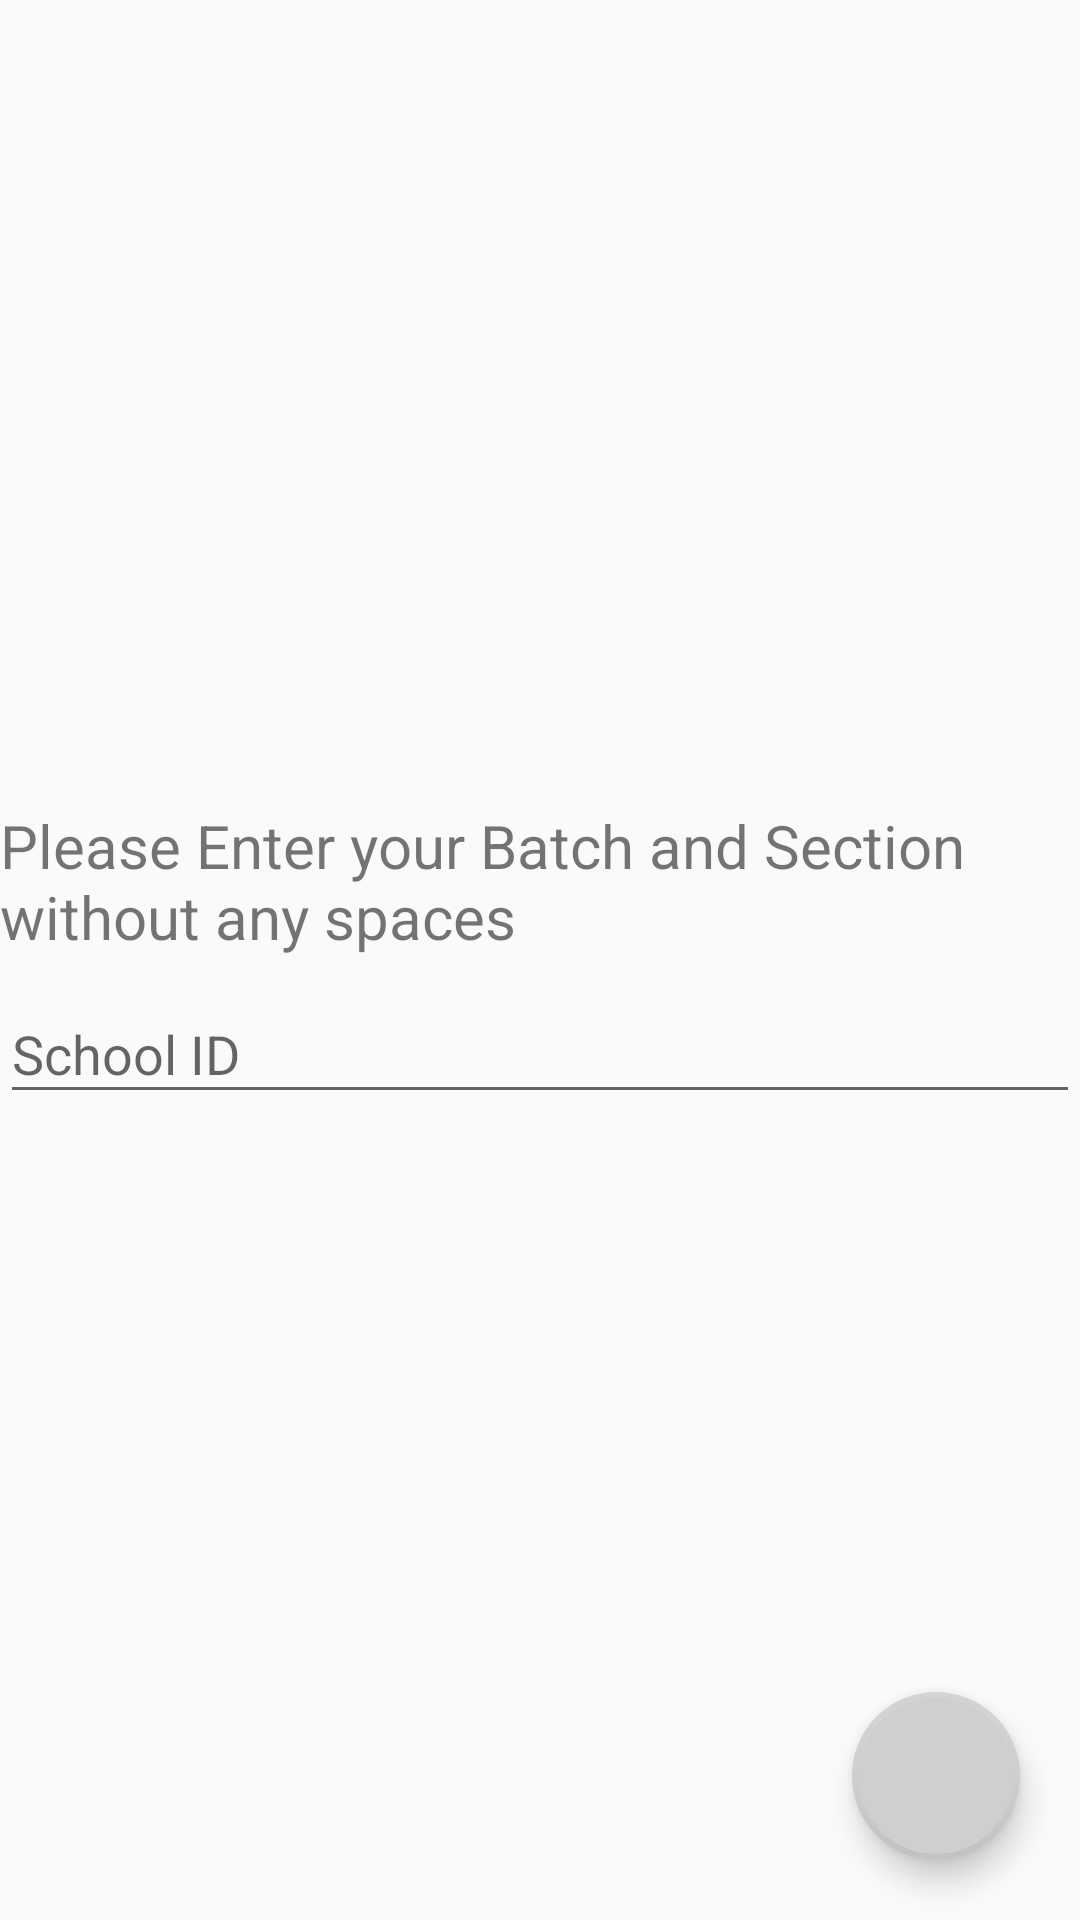

Layout XML and referenced resources for this Android screen:
<!-- AndroidManifest.xml: application theme AppTheme -->
<!-- res/layout/fragment_login.xml -->
<?xml version="1.0" encoding="utf-8"?>
<android.support.design.widget.CoordinatorLayout
    xmlns:android="http://schemas.android.com/apk/res/android"
    xmlns:app="http://schemas.android.com/apk/res-auto"
    android:id="@+id/login_activity_coordinator_layout"
    android:layout_width="match_parent"
    android:layout_height="match_parent">

    <LinearLayout
        android:layout_width="wrap_content"
        android:layout_height="wrap_content"
        android:layout_gravity="center"
        android:orientation="vertical">

        <TextView
            android:layout_width="wrap_content"
            android:layout_height="wrap_content"
            android:layout_gravity="center|top"
            android:text="@string/enter_bid_prompt"
            android:textSize="20sp"/>

        <android.support.design.widget.TextInputLayout
            android:layout_width="match_parent"
            android:layout_height="wrap_content">
            <EditText
                android:id="@+id/login_activity_bid_edit_text"
                android:layout_width="match_parent"
                android:inputType="text"
                android:layout_height="wrap_content"
                android:autofillHints="username"
                android:hint="@string/login_activity_editText_hint"/>

        </android.support.design.widget.TextInputLayout>

    </LinearLayout>

    <android.support.design.widget.FloatingActionButton
        android:id="@+id/login_activity_enter_fab"
        android:layout_width="wrap_content"
        android:layout_height="wrap_content"
        android:layout_gravity="end|bottom"
        android:layout_margin="20dp"
        android:src="@drawable/ic_enter_light"
        app:borderWidth="2dp"
        app:fabSize="normal"
        app:rippleColor="#fff"/>

</android.support.design.widget.CoordinatorLayout>
<!-- resources referenced by this layout -->
<resources>
  <string name="enter_bid_prompt">Please Enter your Batch and Section without any spaces</string>
  <string name="login_activity_editText_hint">School ID</string>
  <style name="AppTheme" parent="Theme.AppCompat.DayNight">
          
          <item name="colorPrimary">@color/colorPrimary</item>
          <item name="colorPrimaryDark">@color/colorPrimaryDark</item>
          <item name="colorAccent">@color/colorAccent</item>
          <item name="bottomSheetDialogTheme">@style/BottomSheetDialogTheme</item>
      </style>
  <color name="colorPrimary">#008577</color>
  <color name="colorPrimaryDark">#00574B</color>
  <color name="colorAccent">#cfcfcf</color>
  <style name="BottomSheetDialogTheme" parent="BaseBottomSheetDialog" />
  <style name="BaseBottomSheetDialog" parent="@style/Theme.Design.Light.BottomSheetDialog">
          <item name="android:windowIsFloating">true</item>
          <item name="bottomSheetStyle">@style/BottomSheet</item>
      </style>
  <style name="BottomSheet" parent="@style/Widget.Design.BottomSheet.Modal">
          <item name="android:background">@drawable/bg_bottom_sheet</item>
          <item name="android:layout_marginBottom">10dp</item>
      </style>
  <!-- drawable bg_bottom_sheet (drawable) -->
  <shape xmlns:android="http://schemas.android.com/apk/res/android"
      android:shape="rectangle">
  
      <solid android:color="@android:color/holo_blue_light" />
  
  
      <corners
          android:radius="15dp"/>
  
  </shape>
</resources>
